pico-8 play session: hold ← + tap ❎

[t = 1 s] hold ← ~1s, tap ❎ ~2×
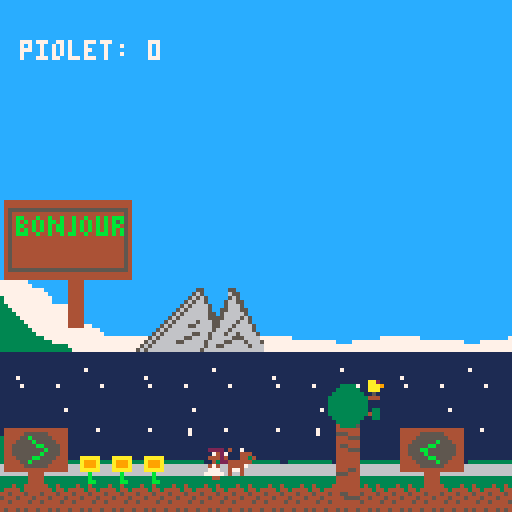
[t = 2 s] hold ← ~2s, tap ❎ ~4×
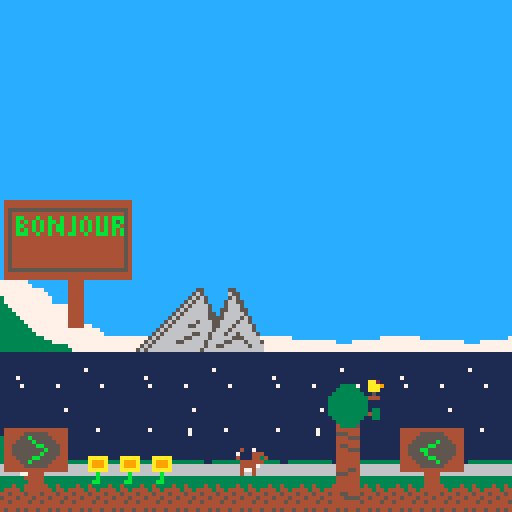
[t = 6 s] hold ← ~6s, tap ❎ ~10×
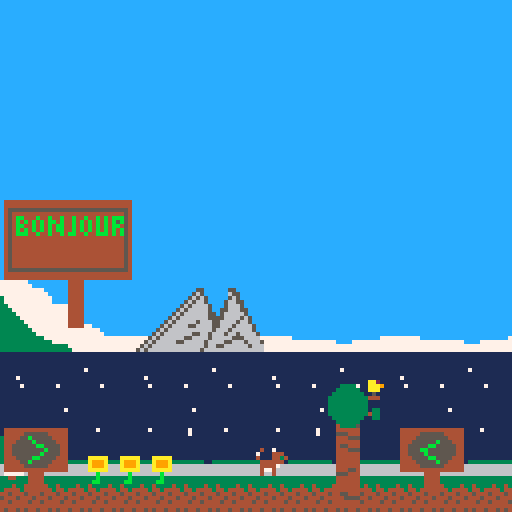
[t = 8 s] hold ← ~8s, tap ❎ ~14×
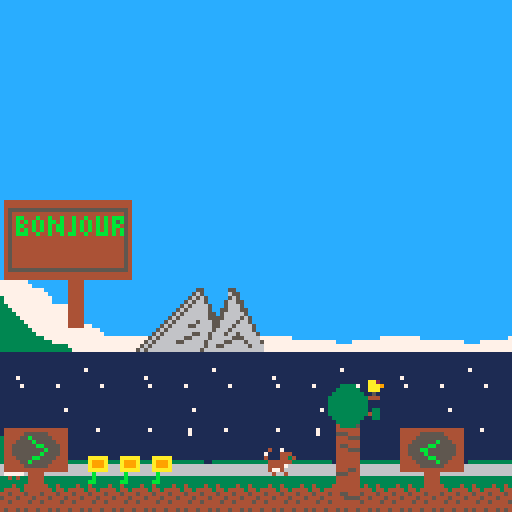

pico-8 cartridge
version 38
__lua__
--variables
  player_start_y = 104
  player_start_x = 59

  distance_chat_romane=12

function _init()

music(0)

--initialisation chat --
  chat={
    x=player_start_x-distance_chat_romane,
    y=player_start_y+7,
    w=1,
    h=1,
    sp=233,
    flp=false,
    anim=0
  }
		
--initialisation fleur--
		flower_sprite=58
		flower_x=20
		flower_y=113
		flower_anim_time=0
		flower_anim_wait=0.5
		
--initialisation joueur--  
  player={
    sp=1,
    x=59,
    y=104,
    w=8,
    h=8,
    flp=false,
    dx=0,
    dy=0,
    max_dx=2,
    max_dy=3,
    acc=0.5,
    boost=4,
    anim=0,
    running=false,
    jumping=false,
    falling=false,
    sliding=false,
    landed=false
  }

  gravity=0.3
  speed=0.85

	
	
  --simple camera
  cam_x=0

  --map limits
  map_start=0
  map_end=1024
  
  --objet--
  ipickups()
end

-->8
--update and draw

function _update()

  player_update()
  player_animate()
  --simple camera
  cam_x=player.x-64+(player.w/2)
  if cam_x<map_start then
     cam_x=map_start
  end
  if cam_x>map_end-128 then
     cam_x=map_end-128
  end
  camera(cam_x,0)
  
  --animation fleur--
  
  if time() - flower_anim_time > flower_anim_wait then
    flower_sprite+=0.1
    frog_anim_time=time()

    if flower_sprite > 61 then
      flower_sprite=58
    end
  end
  upickups()
end

function _draw()
  cls()
  map(0,0)
  spr(player.sp,player.x,player.y,1,1,player.flp)
  spr(chat.sp,chat.x,chat.y,chat.w,chat.h,chat.flp)
		mapsprite()
		dpickups()
		marcher()
		
		--dessin parti--
		draw_explosion()
end

-->8
--collisions

function collide_map(obj,aim,flag)
 --obj = table needs x,y,w,h
 --aim = left,right,up,down

 local x=obj.x  local y=obj.y
 local w=obj.w  local h=obj.h

 local x1=0	 local y1=0
 local x2=0  local y2=0

 if aim=="left" then
   x1=x-1  y1=y
   x2=x    y2=y+h-1

 elseif aim=="right" then
   x1=x+w-1    y1=y
   x2=x+w  y2=y+h-1

 elseif aim=="up" then
   x1=x+2    y1=y-1
   x2=x+w-3  y2=y

 elseif aim=="down" then
   x1=x+2      y1=y+h
   x2=x+w-3    y2=y+h
 end

 --pixels to tiles
 x1/=8    y1/=8
 x2/=8    y2/=8

 if fget(mget(x1,y1), flag)
 or fget(mget(x1,y2), flag)
 or fget(mget(x2,y1), flag)
 or fget(mget(x2,y2), flag) then
   return true
 else
   return false
 end

end

-->8
--player

function player_update()
  --physics
  player.dy+=gravity
  player.dx*=speed

  --controls
  if btn(⬅️) then
    player.dx-=player.acc
    player.running=true
    player.flp=true
  end
  if btn(➡️) then
    player.dx+=player.acc
    player.running=true
    player.flp=false
  end

  --slide
  if player.running
  and not btn(⬅️)
  and not btn(➡️)
  and not player.falling
  and not player.jumping then
    player.running=false
    player.sliding=true
  end

  --jump
  if btnp(⬆️)
  and player.landed then
    player.dy-=player.boost
    player.landed=false
    sfx(15)
  end


  --check collision up and down
  if player.dy>0 then
    player.falling=true
    player.landed=false
    player.jumping=false

    player.dy=limit_speed(player.dy,player.max_dy)

    if collide_map(player,"down",0) then
      player.landed=true
      player.falling=false
      player.dy=0
      player.y-=((player.y+player.h+1)%8)-1
    end
    
  elseif player.dy<0 then
    player.jumping=true
    if collide_map(player,"up",1) then
      player.dy=0
    end
  end

  --check collision left and right
  if player.dx<0 then

    player.dx=limit_speed(player.dx,player.max_dx)

    if collide_map(player,"left",1) then
      player.dx=0
    end
  elseif player.dx>0 then

    player.dx=limit_speed(player.dx,player.max_dx)

    if collide_map(player,"right",1) then
      player.dx=0
    end
  end

  --stop sliding
  if player.sliding then
    if abs(player.dx)<.2
    or player.running then
      player.dx=0
      player.sliding=false
    end
  end

	--Tombe sous la map => revient au dれたbut.
  if player.falling
  and player.y > (16 + player.h + player_start_y) then
    player.x=player_start_x
    player.y=player_start_y
  end

  player.x+=player.dx
  player.y+=player.dy

  --limit player to map
  if player.x<map_start then
    player.x=map_start
  end
  if player.x>map_end-player.w then
    player.x=map_end-player.w
  end
end

--animation--
function player_animate()
  if player.jumping then
    player.sp=8
  elseif player.falling then
    player.sp=9
  elseif player.sliding then
    player.sp=8
  elseif player.running then
    if time()-player.anim>.1 then
      player.anim=time()
      player.sp+=1
      if player.sp>6 then
        player.sp=3
      end
    end
    
  else --player idle
   if time()-player.anim>.3 then
      player.anim=time()
      player.sp+=7
      if player.sp>8 then
        player.sp=1
      end
    end
  end
end

function limit_speed(num,maximum)
  return mid(-maximum,num,maximum)
end
-->8
--fonction objet

function ipickups()
pv={
	x=655,
	y=50,
	act=true,
	}
	axe=0
end

function upickups()
	if pv.act then
		if abs(player.x-pv.x)<=4 and abs(player.y-pv.y)<=4 then
			pv.act=false
			axe+=1
			sfx(09)
			music(07)
			make_particule(player.x,player.y)
	
	end
	end
	
end		

function dpickups()
if pv.act then
	spr(43, pv.x, pv.y, 1,1)
	
end
print("piolet: "..axe,player.x-45,10,7)
end 
-->8
-- sprite --
function mapsprite()

spr(32,80, 95,2,2) --arbre
		spr(34,80,110,2,2)
		spr(32,755, 95,2,2) --arbre
		spr(34,755,110,2,2)
		spr(38,50,72,2,2) --ptite montagne
		spr(40,34,72,2,2)
		spr(64,128,56,4,4) --montagne
		spr(68,150,56,4,4) 
			spr(64,450,56,4,4) --montagne
		spr(68,472,56,4,4) 
		spr(132, 870,105,2,2)
		
  --sprite fleur--
		spr(flower_sprite,flower_x,flower_y,1,1)
		spr(flower_sprite,flower_x+8,flower_y,1,1)
		spr(flower_sprite,flower_x+16,flower_y,1,1)
	
	 
		--sprite obstacle--
		spr(197,550,112,1,1)
		spr(199,551,106,1,1)
		spr(199,553,106,1,1)
		spr(199,556,106,1,1)
		spr(198,558,112,1,1)
		
		-- sprite panneaux--
		spr(192,1,50,4,4)
		spr(201,1,107,2,2)
		spr(203,100,107,2,2)
		spr(205,180,107,2,2)
		spr(128,970,90,4,4)
	 
end
-->8
--parti--
parts={}

function make_particule(xx,yy)
	
	for i=1,100 do
	newpart= {
	x=xx,
	y=yy,
	sx=rnd(20)-10,
	sy=rnd(20)-10,
	lifetime=0,
	col=0,
	}
	add(parts, newpart)
end
end

function draw_explosion()
for p in all(parts) do
		
		if(p.lifetime<6) then
		p.col=rnd(16)
		end
		
		if(p.lifetime<12) then
		p.col=rnd(16)
		end
		if(p.lifetime<18) then
		p.col=rnd(16)
		end
			circfill(p.x+4, p.y+4,rnd(3),p.col)
			p.x+=p.sx
			p.y+=p.sy
			p.lifetime+=1
			if(p.lifetime>=25) then
			del(parts,p)
			end
		end
end		



-->8
-- mouvements chat--

function marcher() 
			if time()-chat.anim>.2 
			and chat.flp==false then
	    chat.anim=time()
	    chat.sp+=1
	    chat.x+=1
	    if chat.sp > (229+3) then
	      chat.sp=229
	    end
	    
	    if(chat.x == 215) then
	    	chat.flp = true
	    end
	  end
	  
	  if time()-chat.anim>0.1
	  and chat.flp == true then
	  	chat.anim=time()
	  	chat.sp+=1
	  	chat.x-=1
  		if chat.sp > (229+3) then
      chat.sp=229
    end
    
    if chat.x==50 then
    	chat.flp = false
    end
			end
end	
	
	
__gfx__
00000000002222000022220000222200002222000022220000222200002222000000000000222200002222000022220000222200002222000022220000000000
00000000002471000024710000247100002471000024710000247100002471000022220000247100002471000024710000247100002471000024710000000000
00000000002444000024440000244400002444000024440000244400002444000024710000244400002444000024440000244400002444000024440000000000
00000000022040000220400002204000022040000220400002204000022040000024440002277700022040000220400002204000022040000220400000000000
00000000000474000004740000047400000474000004740000047400000474000220400000077700000474000004740000047400000474400444740000000000
00000000000777000007770000077700000777000007770000077700000777000004740000777770000747000007774404477700000777000007770000000000
00000000007777700077777000777770007777700077777000777770007777700007770000000000007777700077777000777770007777700077777000000000
00000000000404000004400000040000000440000004040000004400000004000077777000000000000404000004040000040400000004000000040000000000
33333333333333330333333333333330444455440000000000000000777777777000000000000000000005504444444407777770050770500000000000000000
33343343333433433334444444444433545444450000000000700007777777777700000007007777550555000040040007077070557777650000000000000000
43444343344443443444444444444443444445440000000000777777777777777700077055555777005570000400004007777770070770700000000000000000
44544454445444543454445444544453445444540000000007777707777777777777707775575555777055504000000407777770077777700000000000000000
54445444544454443444544454445443544454440000000007707707777777777777777775555757007777700000000007777770077777700000000000000000
44544445445444453454444544544443445444450000000000707777777777777777770055555777005555550000000057077075007007000000000000000000
44444444444444443444444444444443444444440000000000007700777777777000000077775557000000000000000057577575557007550000000000000000
45445454454454543544545445445453454454540000000000000000777777777000000077000077000000000000000050000005050000500000000000000000
000000000000aa200000444444000000000000055000000050000005500000000000000000000005111111118888888800000000000000000000000000000000
000003333000aaa90000455444000000000000055000000050000006550000000000000000000056111111118004400800000000000000000000000000000000
000033333300aaa00000444555000000000000556500000065000005650000000000000000000565111111118004400800000000000000000000000000000000
00033333333005000000444444000000000000566500000065000056655000000000000000005656111111110004400800000000000000000000000000000000
00333333333344400000444444000000000005566650000066500056665000000000000000056566000000000004400000000000000000000000000000000000
00333333333300000000444444000000000005666650000066500556665500000000000000565666000000000004400000000000000000000000000000000000
00333333333300000000444444000000000055666665000066550566666500000000000005656666000000000004400000000000000000000000000000000000
00333333333303300000444554000000000056666665000066555566665650000000000056566666000000000004400000000000000000000000000000000000
00333333333343300000555444000000000556556566500066655666656650000000000565666665000000000000000000000000000000000000000000000000
0003333333300330000044444400000000056666665650006665566656666500000000565666655600aaaaa0aaaaa00000aaaaa0aaaaa0000000000000000000
0000333333000000000044444400000000556666665665006665666566666500000005656666666600a999a0a999a00000a999a0a999a0000000000000000000
0000433335000000000044444400000000566666666665006656665665666650000056566666665500a999a0a999a00000a999a0a999a0000000000000000000
0000444444000000000044444400000005566656656666506656666655566660000565666666556600aaaaa0aaaaa00000aaaaa0aaaaa0000000000000000000
000055544400000000004554440000000566556666556650656666556665666500565666665566660000b00000b00000000b00000b0000000000000000000000
000044455500000000004455550000005566666666666665656655666666566605656666666666660000b00000b00000000b00000b0000000000000000000000
00004444440000000000444444000000566666666666666556666666666666665656666666666666000bb00000bb000000bb0000bb0000000000000000000000
0000000000000000677000000007770000000000000000006770000000000000cccccccccccccccccccccccccccccccccccccccccccccccccccccccccccccccc
0000000000000077777700000007777000000000000000777777000000000000cccccccccccccccccccccccccccccccccccccccccccccccccccccccccccccccc
0000000000000677777770000007777770000000000006777777700000000000cccccccccccccccccccccccccccccccccccccccccccccccccccccccccccccccc
0000000000000777777770000007777770000000000007777777700000000000cccccccccccccccccccccccccccccccccccccccccccccccccccccccccccccccc
0000000000006775557777700006777777000000000067755577777000000000cccccccccccccccccccccccccccccccccccccccccccccccccccccccccccccccc
0000000000007667755566000066655576600000000076677555660000000000cccccccccccccccccccccccccccccccccccccccccccccccccccccccccccccccc
0000000000006655655566600066655555600000000066556555666000000000cccccccccccccccccccccccccccccccccccccccccccccccccccccccccccccccc
0000000000006555565556660066655555600000000065555655566600000000cccccccccccccccccccccccccccccccccccccccccccccccccccccccccccccccc
0000000000066555565556660066655555660000000665555655566600000000cccccccccccccccccccccccccccccccccccccccccccccccccccccccccccccccc
0000000000066555556556660066655555556000000665555565566600000000cccccccccccccccccccccccccccccccccccccccccccccccccccccccccccccccc
0000000000066556556556660066555555555600000665565565566600000000cccccccccccccccccccccccccccccccccccccccccccccccccccccccccccccccc
0000000000666556555656666655556555555566006665565556566666000000cccccccccccccccccccccccccccccccccccccccccccccccccccccccccccccccc
0000000000666565555655666655556555555556606665655556556666000000cccccccccccccccccccccccccccccccccccccccccccccccccccccccccccccccc
0000000066665565555555666655565555555556666655655555556666000000cc7777cccccccccccccccccccccccccccccccccccccccccccccccccccccccccc
00000000666656555555556666555555555555556666565555555566660000007777777ccccccccccccccccccccccccccccccccccccccccccccccccccccccccc
000000006665565555555556666555556555555566655655555555566660000077777777cccccccccccccccccccccccccccccccccccccccccccccccccccccccc
000000006665655555555556666655555665555566656555555555566666000077777777777ccccccccccccccccccccccccccccccccccccccccccccccccccccc
0000000066656566666555566666555555566555666565666665555666660000777777777777cccccccccccccccccccccccccccccccccccccccccccccccccccc
00000006665655555555555566666555555555566656555555555555666660003777777777777ccccccccccccccccccccccccccccccccccccccccccccccccccc
00000006665555555555555566666555555555566655555555555555666660003777777777777ccccccccccccccccccccccccccccccccccccccccccccccccccc
000000666555555555555555566665555555556665555555555555555666600033777777777777777ccccccccccccccccccccccccccccccccccccccccccccccc
000000666555555555555555566666555555556665555555555555555666660033377777777777777ccccccccccccccccccccccccccccccccccccccccccccccc
000006666555555555555555556666555555566665555555555555555566660033337777777777777ccccccccccccccccccccccccccccccccccccccccccccccc
0000066665555555555555555556665555555666655555555555555555566600333337777777777777cccccccccccccccccccccccccccccccccccccccccccccc
00000666555555555555555555566655555556665555555555555555555666003333337777777777777ccccccccccccccccccccccccccccccccccccccccccccc
000066655555555566555555555566555555666555555555665555555555660033333337777777777777777ccccccccccccccccccccccccccccccccccccccccc
00006655556555555566655555555655555566555565555555666555555556003333333377777777777777777ccccccccccccccccccccccccccccccccccccccc
000665555655555555555666555556555556655556555555555556665555560033333333377777777777777777cccccccccccccccccccccccccccccccccccccc
000655556555555555555555665556655556555565555555555555556655566033333333333777777777777777777777777777777cccccccccccccccccccccc7
00665556555555555555555555555565556655565555555555555555555555603333333333333777777777777777777777777777777777777777cccc77777777
06665565555555555555555555555566566655655555555555555555555555663333333333333333377777777777777777777777777777777777777777777777
66655655555555555555555555555566666556555555555555555555555555663333333333333333337777777777777777777777777777777777777777777777
44444444444444444444444444444444000000000000000000000000000000001111111111111111111111111111111111111111111111111111111111111111
44444444444444444444444444444444000000000000000000000000000000001111111111111111111111111111111111111111111111111111111111111111
45555555555555555555555555555554000000000000000000000000000000001111111111111111111111111111111111111111111111111111111111111111
45444444444444444444444444444454000000000000000000000000000000001111111111111111111111111111111111111111111111111111111111111111
45444444444444444444444444444454000000000000000000000000000000001111111111111111111117111111111111111111111111111111171111111111
45444444bbb4bb44bbb4b444b44b4454000000000000000000000000000000001111111111111111111111111111111111111111111111111111111111111111
45444444b4b4b4b4b4b44b44b4b4b454000006666666000000000000000000001111711111111111111111111111111111117111111111111111111111111111
45444444bbb4bb44bbb44b4b44b4b454000666655556000000000000000000001111111111111111111111111111111111111111111111111111111111111111
45444444b4b4b4b4b4b444bb44b4b454006655556556666000000000000000001111171111111171111111111711111111111711111111711111111117111111
45444444bbb4b4b4b4b444b4444b4454006555555555656000000000000000001111111111111111111111111111111111111111111111111111111111111111
45444444444444444444444444444454066565555555556600000000000000001111111111111111111111111111111111111111111111111111111111111111
45444444444444444444444444444454665555555555555500000000000000001111111111111111111111111111111111111111111111111111111111111111
4548448488848444844888844b444454655555555665555500000000000000001111111111111111111111111111111111111111111111111111111111111111
45488484844448484444484444bb4454655665555566556600000000000000001111111111111111111111111111111111111111111111111111111111111111
4548488488444488444448444444b454556665555556555600000000000000001111111111111111711111111111111111111111111111117111111111111111
45484884844448448444484444bb4454555555555555555500000000000000001111111111111111111111111111111111111111111111111111111111111111
4548448488848444484448444b444454000000007770000000007770000000001111111111111111111111111111111111111111111111111111111111111111
45555555555555555555555555555554000000077070000000007077000000001111111111111111111111111111111111111111111111111111111111111111
44444444444444444444444444444444000000077744400000447777000000001111111111111111111111111111111111111111111111111111111111111111
44444444444444444444444444444444000000077744400000444777000000001111171111111117111111117111111111111711111111171111111171111111
00000000000000004444000000000000000000007700000000000770000000001111111111111117111111111111111111111111111111171111111111111111
00000000000000004444000000000000000000007700000000000770000000003111111111111111111111111111111111111111111111111111111111111111
00000000000000004444000000000000000000007700000000000770000000003311111111111111111111111111111111111111111111111111111111111111
00000000000000004444000000000000000000007700000000000770000000003331111111111111111111111111111111111111111111111111111111111111
00000000000000004444000000000000077777777777700000777777777777703333331111111111111111111111111111111111111111111111111111111111
00000000000000004444000000000000777777777777770007777777777770003333333311111111111111111111111111111111111111111111111111111111
00000000000000004444000000000000000766777777777077777777776677003333333333111111111111111111111111111111111111111111111111111111
00000000000000004444000000000000077776677777770007777777766770003333333333333333333333333333333333333311333333333331133333333333
00000000000000004444000000000000007777777777700000777777777770006666666666666666666666666666666666666666666666666666666666666666
00000000000000004444000000000000000777777777700000777777777700006666666666666666666666666666666666666666666666666666666666666666
00000000000000004444000000000000000777777777000000077777777700006666666666666666666666666666666666666666666666666666666666666666
00000000000000004444000000000000000077777770000000007777777000003333333333333333333333333333333333333333333333333333333333333333
44444444444444444444444444444444000000000054440000444500000000000000000044444444444444444444444444444444444444444444444400000000
44444444444444444444444444444444000000000055440000554500000000000000000044444555555444444444455555544444444445555554444400000000
455555555555555555555555555555540000000000545500004455000000000000000000444455b555554444444455555555444444445555b555444400000000
4544444444444444444444444444445400000000005444000044450000000000000000004445555b55555444444555555b5554444445555b5b55544400000000
454bb444b44b44b44b44b44b4b4bbb54000000000055440000554500000000000000000044555555bb5555444455555bb5555544445555b555b5554400000000
454b4b4b4b4bb4b44b4b4b4b4b4b5b5400000000005455000044550055555555000000004455555555b5554444555bb55555554444555b5555b5554400000000
454bb44b4b4b4bb44b4b4b4b4b4bb4540000000000554400005545004545454500000000445555555b555544445555b5555555444455b555555b554400000000
454b4b4b4b4b4bb44b4b4b4b4b4b4b5400000000005455000044550044544454000000004445555bb55554444445555bb5555444444555555555544400000000
454bbb44b44b44b4bb44b44bbb4b4b540000000000000000000000000000000000000000444455b555554444444455555b554444444455555555444400000000
45444444444444444444444444444454000000000000000000000000000000000000000044444555555444444444455555544444444445555554444400000000
45444444444444444444444444444454000000000000000000000000000000000000000044444444444444444444444444444444444444444444444400000000
45444444444444444444444444444454000000000000000000000000000000000000000000000044440000000000004444000000000000444400000000000000
45444444444444444444444444444454000000000000000000000000000000000000000000000044440000000000004444000000000000444400000000000000
45444444444444444444444444444454000000000000000000000000000000000000000000000044440000000000004444000000000000444400000000000000
45444444444444444444444444444454000000000000000000000000000000000000000000000044440000000000004444000000000000444400000000000000
45444444444444444444444444444454000000000000000000000000000000000000000000000044440000000000004444000000000000444400000000000000
45444444444444444444444444444454000000000000000000000000000000000000000000000000000000000000000000000000000000000000000000000000
45555555555555555555555555555554000000000400700004007000040070000400700000000000000000000000000000000000000000000000000000000000
44444444444444444444444444444444000000007000444070004440700044407000444000000000000000000000000000000000000000000000000000000000
44444444444444444444444444444444000000004000443440004434400044344000443400000000000000000000000000000000000000000000000000000000
00000000000000004444000000000000000000000444444004444440044444400444444000000000000000000000000000000000000000000000000000000000
00000000000000004444000000000000000000000444470004444700044447000444470000000000000000000000000000000000000000000000000000000000
00000000000000004444000000000000000000000477400004774000047740000477400000000000000000000000000000000000000000000000000000000000
00000000000000004444000000000000000000000400400004000400004004000400400000000000000000000000000000000000000000000000000000000000
00000000000000004444000000000000000000000000000000000000000000000000000000000000000000000000000000000000000000000000000000000000
00000000000000004444000000000000000000000000000000000000000000000000000000000000000000000000000000000000000000000000000000000000
00000000000000004444000000000000000000000000000000000000000000000000000000000000000000000000000000000000000000000000000000000000
00000000000000004444000000000000000000000000000000000000000000000000000000000000000000000000000000000000000000000000000000000000
00000000000000004444000000000000000000000000000000000000000000000000000000000000000000000000000000000000000000000000000000000000
00000000000000004444000000000000000000000000000000000000000000000000000000000000000000000000000000000000000000000000000000000000
00000000000000004444000000000000000000000000000000000000000000000000000000000000000000000000000000000000000000000000000000000000
00000000000000004444000000000000000000000000000000000000000000000000000000000000000000000000000000000000000000000000000000000000
__gff__
0000000000000000000000000000000001010303030000000000000103030000000000000000000000000008000000000000000000000000000000000000000000000000000000000000000000000000000000000000000000000000000000000000000000000000000000000000000000000000000000000000000000000000
0000000000000000000000000000000000000000000000000000000000000000000000000000000000000000000000000000000000000000000000000000000000000000000303030000000000000000000000000000000000000000000000000000000000030303030303000000000000000000000000000000000000000000
__map__
4c4c4c4c4c4c4c4c4c4c4c4c4c4c4c4c4c4c4c4c4c4c4c4c4c4c4c4c4c4c4c4c4c4c4c4c4c4c4c4c4c4c4c4c4c4c4c4c4c4c4c4c4c4c4c4c4c4c4c4c4c4c4c4c4c4c4c4c4c4c4c4c4c4c4c4c4c4d4c4d4c4d4c4d4c4d4c4d4c4d4c4d4c4d4c4d4c4d4c4d4c4d4c4d4c4d4c4d4c4d4c4d4c4d4c4d4c4d4c4d4c4d4c4d4c4d4c4d
4c4c4c4c4c4c4c4c4c4c4c4c4c4c4c4c4c4c4c4c4c4c4c4c4c4c4c4c4c4c4c4c4c4c4c4c4c4c4c4c4c4c4c4c4c4c4c4c4c4c4c4c4c4c4c4c4c4c4c4c4c4c4c4c4c4c4c4c4c4c4c4c4c4c4c4c5c5d5c5d5c5d5c5d5c5d5c5d5c5d5c5d5c5d5c5d5c5d5c5d5c5d5c5d5c5d5c5d5c5d5c5d5c5d5c5d5c5d5c5d5c5d5c5d5c5d5c5d
4c4c4c4c4c4c4c4c4c4c4c4c4c4c4c4c4c4c4c4c4c4c4c4c4c4c4c4c4c4c4c4c4c4c4c4c4c4c4c4c4c4c4c4c4c4c4c4c4c4c4c4c4c4c4c4c4c4c4c4c4c4c4c4c4c4c4c4c4c4c4c4c4c4c4c4c4c4d4c4d4c4d4c4d4c4d4c4d4c4d4c4d4c4d4c4d4c4d4c4d4c4d4c4d4c4d4c4d4c4d4c4d4c4d4c4d4c4d4c4d4c4d4c4d4c4d4c4d
4c4c4c4c4c4c4c4c4c4c4c4c4c4c4c4c4c4c4c4c4c4c4c4c4c4c4c4c4c4c4c4c4c4c4c4c4c4c4c4c4c4c4c4c4c4c4c4c4c4c4c4c4c4c4c4c4c4c4c4c4c4c4c4c4c4c4c4c4c4c4c4c4c4c4c4c5c5d5c5d5c5d5c5d5c5d5c5d5c5d5c5d5c5d5c5d5c5d5c5d5c5d5c5d5c5d5c5d5c5d5c5d5c5d5c5d5c5d5c5d5c5d5c5d5c5d5c5d
4c4c4c4c4c4c4c4c4c4c4c4c4c4c4c4c4c4c4c4c4c4c4c4c4c4c4c4c4c4c4c4c4c4c4c4c4c4c4c4c4c4c4c4c4c4c4c4c4c4c4c4c4c4c4c4c4c4c4c4c4c4c4c4c4c4c4c4c4c4c4c4c4c4c4c4c4c4d4c4d4c4d4c4d4c4d4c4d4c4d4c4d4c4d4c4d4c4d4c4d4c4d4c4d4c4d4c4d4c4d4c4d4c4d4c4d4c4d4c4d4c4d4c4d4c4d4c4d
4c4c4c4c4c4c4c4c4c4c4c4c4c4c4c4c4c4c4c4c4c4c4c4c4c4c4c4c4c4c4c4c4c4c4c4c4c4c4c4c4c4c4c4c4c4c4c4c4c4c4c4c4c4c4c4c4c4c4c4c4c4c4c4c4c4c4c4c4c4c4c4c4c4c4c4c5c5d5c5d5c5d5c5d5c5d5c5d5c5d5c5d5c5d5c5d5c5d5c5d5c5d5c5d5c5d5c5d5c5d5c5d5c5d5c5d5c5d5c5d5c5d5c5d5c5d5c5d
4c4c4c4c4c4c4c4c4c4c4c4c4c4c4c4c4c4c4c4c4c4c4c4c4c4c4c4c4c4c4c4c4c4c4c4c4c4c4c4c4c4c4c4c4c4c4c4c4c4c4c4c4c4c4c4c4c4c4c4c4c4c4c4c4c4c4c4c4c4c4c4c4c4c4c4d4c4d4c4d4c4d4c4d4c4d4c4d4c4d4c4d4c4d4c4d4c4d4c4d4c4d4c4d4c4d4c4d4c4d4c4d4c4d4c4d4c4d4c4d4c4d4c4d4c4d4c4d
48494a4b4c4d4e4f4c4d4e4f4c4d4e4f4c4d4e4f4c4d4e4f4c4d4e4f4c4d4e4f4c4d4e4f4c4d4e4f4c4d4e4f4c4d4e4f4c4d4e4f4c4d4e4f4c4d4e4f4c4d4e4f4c4d4e4f4c4d4e4f4c4d5c5d5c5d5c5d5c5d5c5d5c5d5c5d5c5d5c5d5c5d5c5d5c5d5c5d5c5d5c5d5c5d5c5d5c5d5c5d5c5d5c5d5c5d5c5d5c5d5c5d5c5d5c5d
58595a5b5c5d5e5f5c5d5e5f5c5d5e5f5c5d5e5f5c5d5e5f5c5d5e5f5c5d5e5f5c5d5e5f5c5d5e5f5c5d5e5f5c5d5e5f5c5d5e5f5c5d5e5f5c5d5e5f5c5d5e5f5c5d5e5f5c5d5e5f5c5d5e5f5c5d5e5f5c5d5e5f5c5d5e5f5c5d5e5f5c5d5e5f5c5d5e5f5c5d5e5f5c5d5e5f5c5d5e5f5c5d5e5f5c5d5e5f5c5d5e5f5c5d5e5f
68696a6b6c6d6e6f6c6d6e6f6c6d6e6f6c6d6e6f6c6d6e6f6c6d6e6f6c6d6e6f6c6d6e6f6c6d6e6f6c6d6e6f6c6d6e6f6c6d6e6f6c6d6e6f6c6d6e6f6c6d6e6f6c6d6e6f6c6d6e6f6c6d6e6f6c6d6e6f6c1211136c6d6e6f6c6d6e6f6c6d6e6f6c6d6e6f6c6d6e6f6c6d6e6f6c6d6e6f6c6d6e6f6c6d6e6f6c6d6e6f6c6d6e6f
78797a7b7c7d7e7f7c7d7e7f7c7d7e7f7c7d7e7f7c7d7e7f7c7d7e7f7c7d7e7f7c7d7e7f7c7d7e7f7c7d7e7f7c7d7e7f7c7d7e7f7c7d7e7f7c7d7e7f7c7d7e7f7c7d7e7f7c7d7e7f7c7d7e7f7c7d7e7f12141412137d7e7f7c7d7e7f7c7d7e7f7c7d7e7f7c7d7e7f7c7d7e7f7c7d7e7f7c7d7e7f7c7d7e7f7c7d7e7f7c7d7e7f
88898a8b8c8d8e8f8c8d8e8f8c8d8e8f8c8d8e8f8c8d8e8f8c8d8e8f8c8d8e8f8c8d8e8f8c8d8e8f8c8d8e8f8c8d8e8f8c8d8e8f8c8d8e8f8c8d8e8f8c8d8e8f8c8d8e8f8c8d8e8f8a8b8c8d8b8c8d121414121414138d8e8b8c8d8e8b8c8d8e8b8c8d8e8b8c8d8e8b8c8d8c8d8e8f8c8d8e8f8c8d8e8f8c8d8e8f8e8b8c8d8e
98999a9b9c9d9e9f9c9d9e9f9c9d9e9f9c9d9e9f9c9d9e9f9c9d9e9f9c9d9e9f9c9d9e9f9c9d9e9f9c9d9e9f9c9d9e9f9c9d9e9f9c9d9e9f9c9d9e9f9c9d9e9f9c9d9e9f9c9d9e9f9a9b9c9d9b9c1214141214111111139e9b9c9d9e9b9c9d9e9b9c9d9e9b9c9d9e9b9c9d9c9d9e9f9c9d9e9f9c9d9e9f9c9d9e9f9e9b9c9d9e
a8a9aaabacadaeafacadaeafacadaeafacadaeafacadaeafacadaeafacadaeafacadaeafacadaeafacadaeafacadaeafacadaeafacadae121113aeafacadaeafacadaeafacadaeafaaabacadab1214141214141111111413abacadaeabacadaeabacadaeabacadaeabacadacadaeafacadaeafacadaeafacadaeafaeabacadae
b8b9babbbcbdbebfbcbdbebfbcbdbebfbcbdbebfbcbdbebfbcbdbebf2a2abebfbcbdbebfbcbdbebf2a2a2abfbcbd2a2a2abfbfbf2a2a1214142a2a2abcbdbebfbcbdbebfbcbdbebfbabbbcbdbb121412141414111111141413bcbdbebbbcbdbebbbcbdbebbbcbdbebbbcbdbcbdbebfbcbdbe111111bebfbcbdbebfbebbbcbdbe
1111111111111111111111111111111111111111111111111111111300001214111010101010101300000012141300000014141400121414140000001211111111111111111111111111111111111111111111111111111111111111111111111111111111111111111111111111111111111111111111111111111111111111
0000000000000000000000000000000000000000000000000000000000000000000000000000000000000000000000000000000000000000000000000000000000000000000000000000000000000000000000000000000000000000000000000000000000000000000000000000111111111111111111111100000000000000
